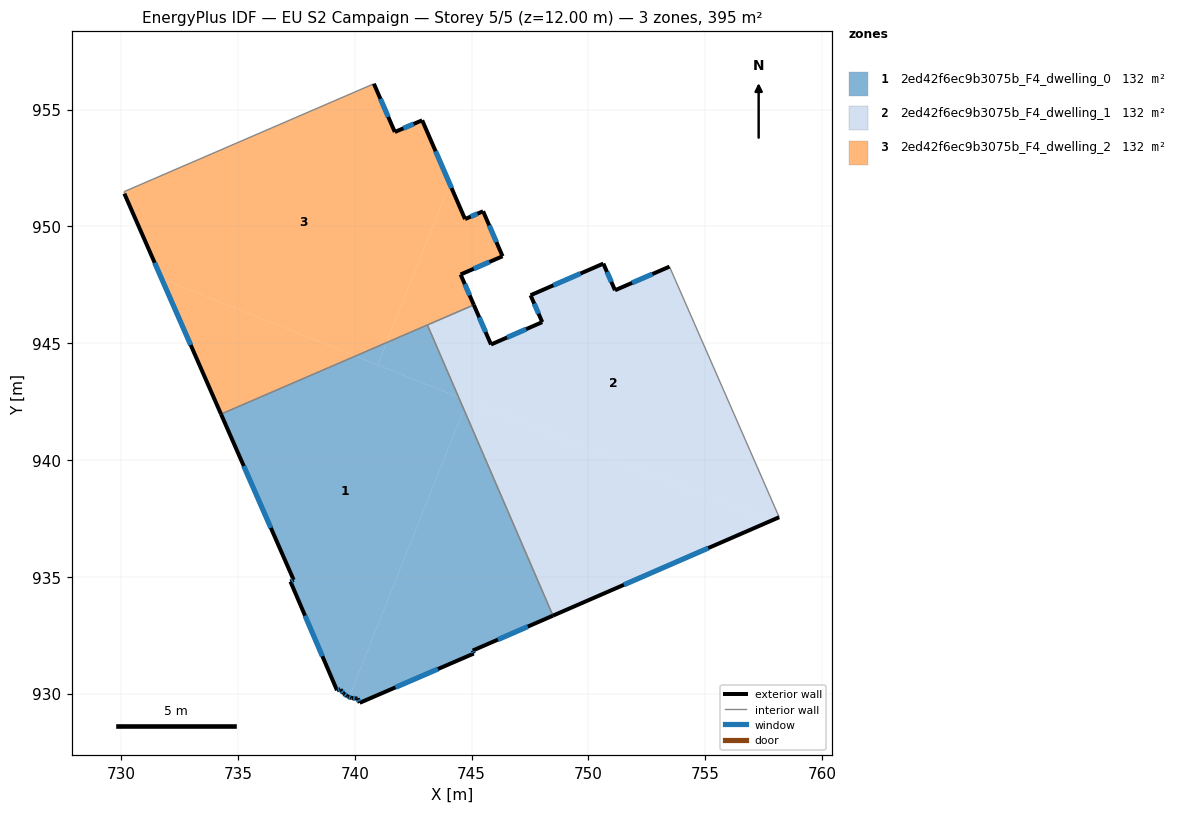
=== STOREY PLAN SPEC (per zone: floor XY polygon, exterior-wall plan segments, windows/doors) ===
zone 1: 2ed42f6ec9b3075b_F4_dwelling_0  (131.6 m²)
  floor: (744.44, 942.69) (744.67, 942.17) (739.76, 929.85) (739.69, 929.87) (739.68, 929.88) (739.52, 930.00) (739.40, 930.15) (739.38, 930.18) (739.24, 930.14) (737.24, 934.79) (737.38, 934.87) (734.27, 941.96) (740.03, 944.45)
  floor: (744.67, 942.17) (748.48, 933.33) (745.05, 931.84) (745.09, 931.71) (740.21, 929.60) (740.12, 929.79) (740.06, 929.79) (739.86, 929.81) (739.76, 929.85)
  floor: (741.36, 945.02) (740.98, 944.07) (740.03, 944.45)
  floor: (743.11, 945.78) (744.44, 942.69) (740.98, 944.07) (741.36, 945.02)
  exterior wall: (740.21, 929.60) – (745.09, 931.71)  [5.3 m]
    window: (741.74, 930.26) – (743.56, 931.05)  [2.2 m²]
  exterior wall: (740.12, 929.79) – (740.21, 929.60)  [0.2 m]
    window: (740.15, 929.73) – (740.18, 929.66)  [0.1 m²]
  exterior wall: (740.06, 929.79) – (740.12, 929.79)  [0.1 m]
  exterior wall: (739.86, 929.81) – (740.06, 929.79)  [0.2 m]
    window: (739.93, 929.80) – (740.00, 929.79)  [0.1 m²]
  exterior wall: (739.69, 929.87) – (739.86, 929.81)  [0.2 m]
    window: (739.75, 929.85) – (739.81, 929.83)  [0.1 m²]
  exterior wall: (739.68, 929.88) – (739.69, 929.87)  [0.0 m]
  exterior wall: (739.52, 930.00) – (739.68, 929.88)  [0.2 m]
    window: (739.57, 929.96) – (739.63, 929.92)  [0.1 m²]
  exterior wall: (739.40, 930.15) – (739.52, 930.00)  [0.2 m]
    window: (739.44, 930.10) – (739.48, 930.05)  [0.1 m²]
  exterior wall: (739.38, 930.18) – (739.40, 930.15)  [0.0 m]
  exterior wall: (739.24, 930.14) – (739.38, 930.18)  [0.2 m]
    window: (739.28, 930.15) – (739.34, 930.17)  [0.1 m²]
  exterior wall: (737.24, 934.79) – (739.24, 930.14)  [5.1 m]
    window: (737.87, 933.33) – (738.61, 931.60)  [2.1 m²]
  exterior wall: (737.38, 934.87) – (737.24, 934.79)  [0.2 m]
    window: (737.34, 934.84) – (737.29, 934.82)  [0.1 m²]
  exterior wall: (734.27, 941.96) – (737.38, 934.87)  [7.7 m]
    window: (735.25, 939.74) – (736.41, 937.09)  [3.2 m²]
  exterior wall: (745.05, 931.84) – (748.48, 933.33)  [3.7 m]
    window: (746.13, 932.31) – (747.41, 932.87)  [1.6 m²]
  exterior wall: (745.09, 931.71) – (745.05, 931.84)  [0.1 m]
    window: (745.08, 931.75) – (745.06, 931.80)  [0.1 m²]
  interior walls: 2
zone 2: 2ed42f6ec9b3075b_F4_dwelling_1  (131.6 m²)
  floor: (753.47, 948.28) (758.17, 937.55) (757.77, 937.38) (744.44, 942.69) (743.11, 945.78) (745.09, 946.64) (745.83, 944.94) (748.02, 945.90) (747.52, 947.05) (750.64, 948.41) (751.14, 947.26)
  floor: (757.77, 937.38) (748.48, 933.33) (744.67, 942.17) (744.82, 942.54)
  floor: (744.82, 942.54) (744.67, 942.17) (744.44, 942.69)
  exterior wall: (751.14, 947.26) – (750.64, 948.41)  [1.2 m]
    window: (750.98, 947.62) – (750.80, 948.05)  [0.5 m²]
  exterior wall: (753.47, 948.28) – (751.14, 947.26)  [2.5 m]
    window: (752.74, 947.96) – (751.87, 947.58)  [1.1 m²]
  exterior wall: (748.48, 933.33) – (758.17, 937.55)  [10.6 m]
    window: (751.52, 934.65) – (755.13, 936.23)  [4.4 m²]
  exterior wall: (745.83, 944.94) – (745.09, 946.64)  [1.8 m]
    window: (745.60, 945.47) – (745.33, 946.11)  [0.8 m²]
  exterior wall: (748.02, 945.90) – (745.83, 944.94)  [2.4 m]
    window: (747.34, 945.60) – (746.52, 945.24)  [1.0 m²]
  exterior wall: (747.52, 947.05) – (748.02, 945.90)  [1.3 m]
    window: (747.68, 946.69) – (747.87, 946.26)  [0.5 m²]
  exterior wall: (750.64, 948.41) – (747.52, 947.05)  [3.4 m]
    window: (749.66, 947.98) – (748.50, 947.48)  [1.4 m²]
  interior walls: 3
zone 3: 2ed42f6ec9b3075b_F4_dwelling_2  (131.6 m²)
  floor: (742.88, 954.54) (744.06, 951.82) (741.36, 945.02) (740.03, 944.45) (731.73, 947.76) (730.14, 951.40) (730.13, 951.49) (740.82, 956.10) (741.71, 954.04)
  floor: (745.49, 950.65) (746.32, 948.72) (744.53, 947.94) (745.09, 946.64) (741.36, 945.02) (744.06, 951.82) (744.72, 950.31)
  floor: (740.03, 944.45) (734.27, 941.96) (731.73, 947.76)
  exterior wall: (744.53, 947.94) – (746.32, 948.72)  [2.0 m]
    window: (745.09, 948.18) – (745.76, 948.48)  [0.8 m²]
  exterior wall: (745.09, 946.64) – (744.53, 947.94)  [1.4 m]
    window: (744.92, 947.05) – (744.71, 947.53)  [0.6 m²]
  exterior wall: (730.14, 951.40) – (734.27, 941.96)  [10.3 m]
    window: (731.43, 948.44) – (732.98, 944.92)  [4.3 m²]
  exterior wall: (741.71, 954.04) – (740.82, 956.10)  [2.3 m]
    window: (741.43, 954.69) – (741.10, 955.46)  [0.9 m²]
  exterior wall: (742.88, 954.54) – (741.71, 954.04)  [1.3 m]
    window: (742.52, 954.38) – (742.08, 954.20)  [0.5 m²]
  exterior wall: (744.72, 950.31) – (742.88, 954.54)  [4.6 m]
    window: (744.14, 951.64) – (743.46, 953.21)  [1.9 m²]
  exterior wall: (745.49, 950.65) – (744.72, 950.31)  [0.8 m]
    window: (745.25, 950.54) – (744.96, 950.42)  [0.4 m²]
  exterior wall: (746.32, 948.72) – (745.49, 950.65)  [2.1 m]
    window: (746.06, 949.32) – (745.75, 950.04)  [0.9 m²]
  interior walls: 4

=== DERIVED (storey summary) ===
Building: EU S2 Campaign
Storey: 5 of 5  (floor level z = 12.00 m)
Storey gross floor area: 394.7 m²
Zones on this storey: 3
  - 2ed42f6ec9b3075b_F4_dwelling_0: floor 131.6 m²; exterior wall 23.4 m (70.2 m²); 12 window(s) 9.7 m²; WWR 13.9%
  - 2ed42f6ec9b3075b_F4_dwelling_1: floor 131.6 m²; exterior wall 23.2 m (69.7 m²); 7 window(s) 9.7 m²; WWR 13.9%
  - 2ed42f6ec9b3075b_F4_dwelling_2: floor 131.6 m²; exterior wall 24.8 m (74.3 m²); 8 window(s) 10.3 m²; WWR 13.9%
Zone adjacency (shared interzone walls):
  - 2ed42f6ec9b3075b_F4_dwelling_0 ↔ 2ed42f6ec9b3075b_F4_dwelling_1
  - 2ed42f6ec9b3075b_F4_dwelling_0 ↔ 2ed42f6ec9b3075b_F4_dwelling_2
  - 2ed42f6ec9b3075b_F4_dwelling_1 ↔ 2ed42f6ec9b3075b_F4_dwelling_2